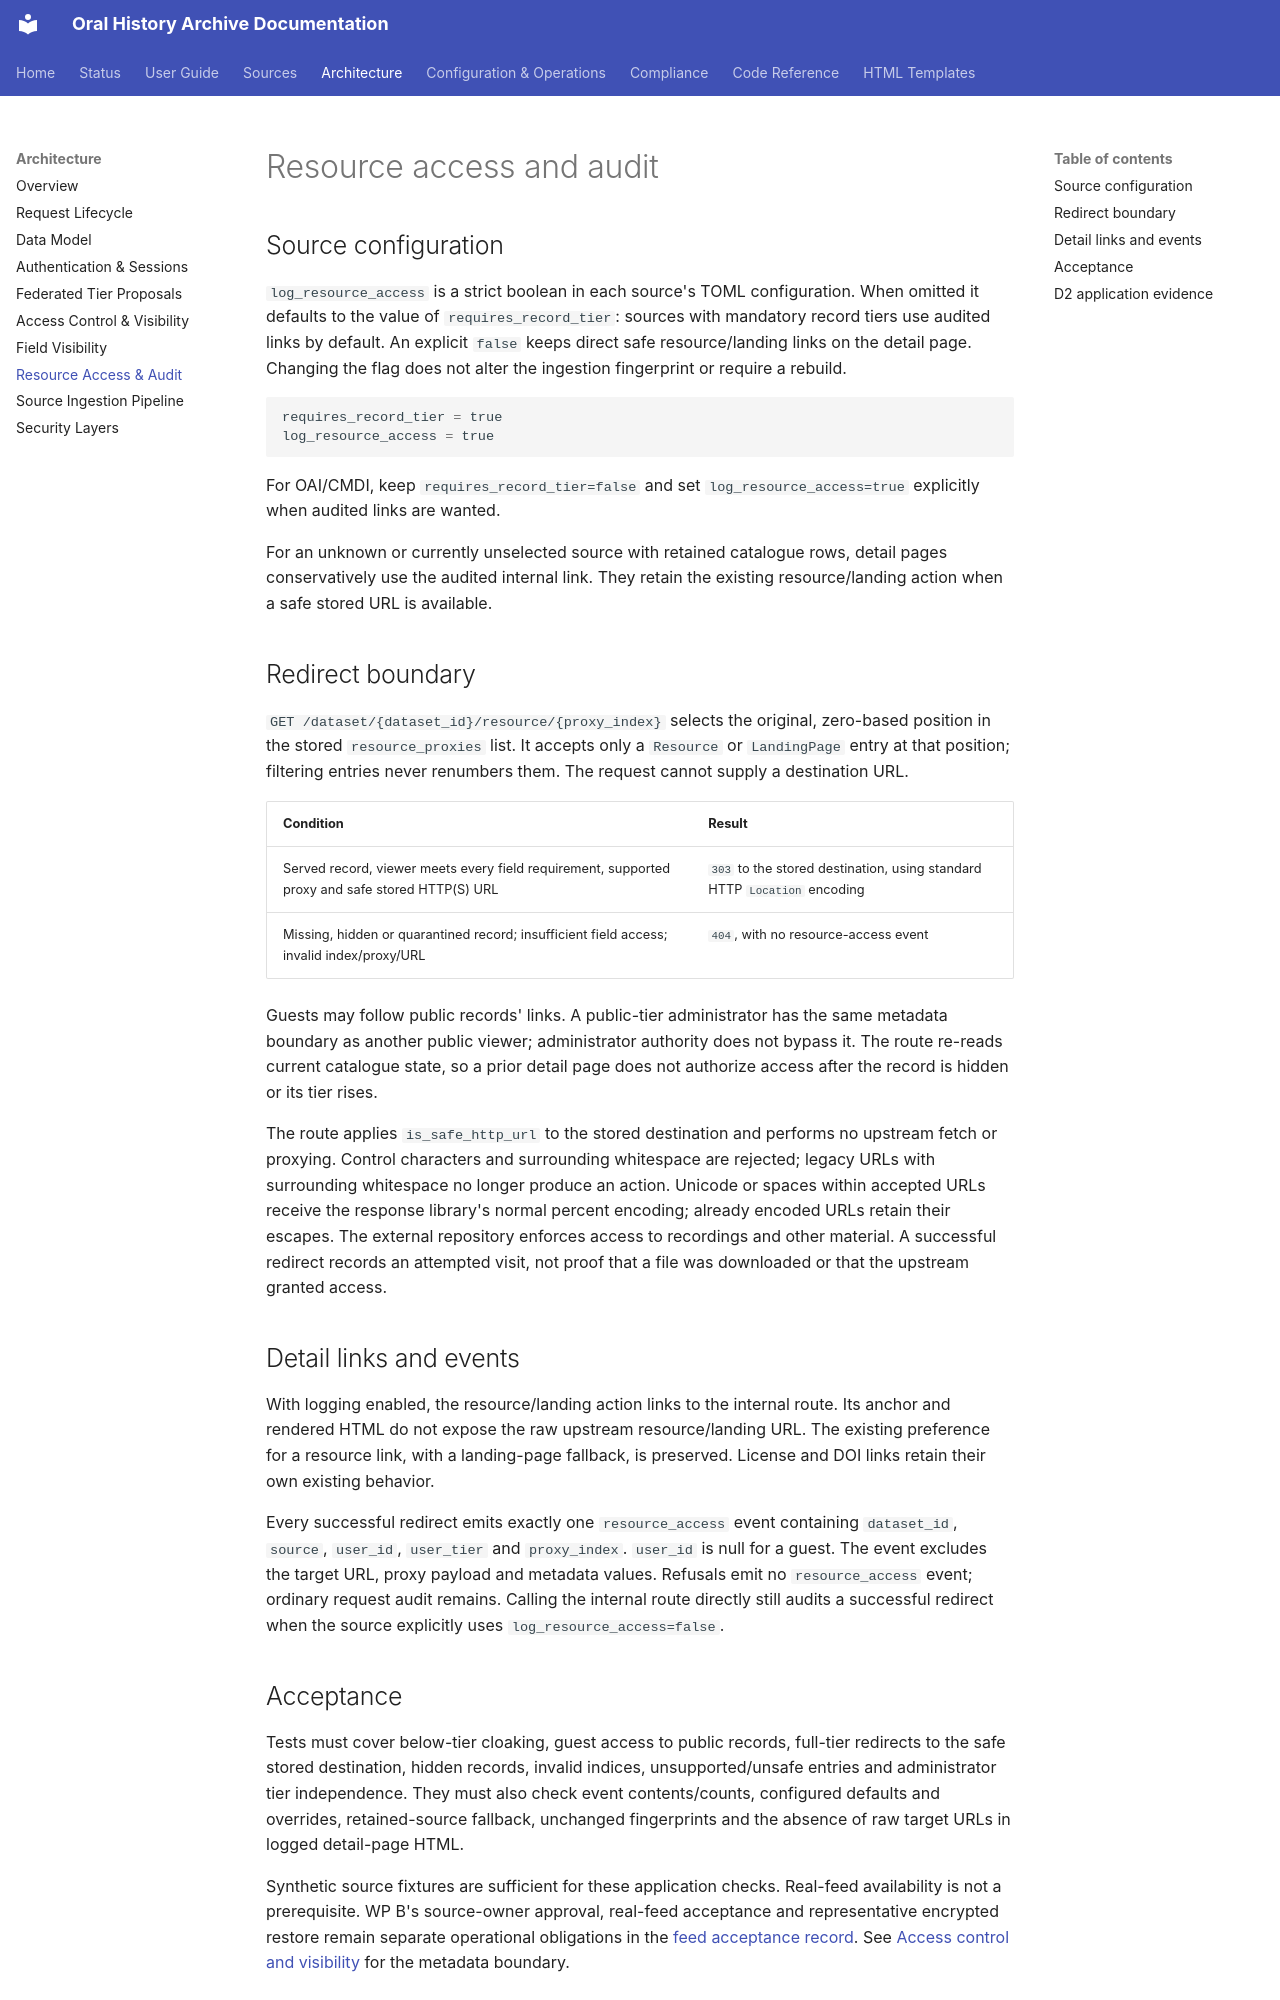

repository: CFutter/sec_hum_oralhistarchiv_web_app · page: architecture/resource-access/index.html · generator: mkdocs

# Resource access and audit

## Source configuration

`log_resource_access` is a strict boolean in each source's TOML configuration.
When omitted it defaults to the value of `requires_record_tier`: sources with
mandatory record tiers use audited links by default. An explicit `false` keeps
direct safe resource/landing links on the detail page. Changing the flag does
not alter the ingestion fingerprint or require a rebuild.

```toml
requires_record_tier = true
log_resource_access = true
```

For OAI/CMDI, keep `requires_record_tier=false` and set
`log_resource_access=true` explicitly when audited links are wanted.

For an unknown or currently unselected source with retained catalogue rows,
detail pages conservatively use the audited internal link. They retain the
existing resource/landing action when a safe stored URL is available.

## Redirect boundary

`GET /dataset/{dataset_id}/resource/{proxy_index}` selects the original,
zero-based position in the stored `resource_proxies` list. It accepts only a
`Resource` or `LandingPage` entry at that position; filtering entries never
renumbers them. The request cannot supply a destination URL.

| Condition | Result |
|---|---|
| Served record, viewer meets every field requirement, supported proxy and safe stored HTTP(S) URL | `303` to the stored destination, using standard HTTP `Location` encoding |
| Missing, hidden or quarantined record; insufficient field access; invalid index/proxy/URL | `404`, with no resource-access event |

Guests may follow public records' links. A public-tier administrator has the
same metadata boundary as another public viewer; administrator authority does
not bypass it. The route re-reads current catalogue state, so a prior detail
page does not authorize access after the record is hidden or its tier rises.

The route applies `is_safe_http_url` to the stored destination and performs no
upstream fetch or proxying. Control characters and surrounding whitespace are
rejected; legacy URLs with surrounding whitespace no longer produce an action.
Unicode or spaces within accepted URLs receive the response library's normal
percent encoding; already encoded URLs retain their escapes. The external repository enforces access to recordings
and other material. A successful redirect records an attempted visit, not proof
that a file was downloaded or that the upstream granted access.

## Detail links and events

With logging enabled, the resource/landing action links to the internal route.
Its anchor and rendered HTML do not expose the raw upstream resource/landing URL.
The existing preference for a resource link, with a landing-page fallback, is
preserved. License and DOI links retain their own existing behavior.

Every successful redirect emits exactly one `resource_access` event containing
`dataset_id`, `source`, `user_id`, `user_tier` and `proxy_index`. `user_id` is null
for a guest. The event excludes the target URL, proxy payload and metadata
values. Refusals emit no `resource_access` event; ordinary request audit remains.
Calling the internal route directly still audits a successful redirect when
the source explicitly uses `log_resource_access=false`.

## Acceptance

Tests must cover below-tier cloaking, guest access to public records, full-tier
redirects to the safe stored destination, hidden records, invalid indices,
unsupported/unsafe entries and administrator tier independence. They must also
check event contents/counts, configured defaults and overrides, retained-source
fallback, unchanged fingerprints and the absence of raw target URLs in logged
detail-page HTML.

Synthetic source fixtures are sufficient for these application checks. Real-feed
availability is not a prerequisite. WP B's source-owner approval, real-feed
acceptance and representative encrypted restore remain separate operational
obligations in the [feed acceptance record](../sources/json-feed-acceptance.md).
See [Access control and visibility](access-control.md) for the metadata boundary.
